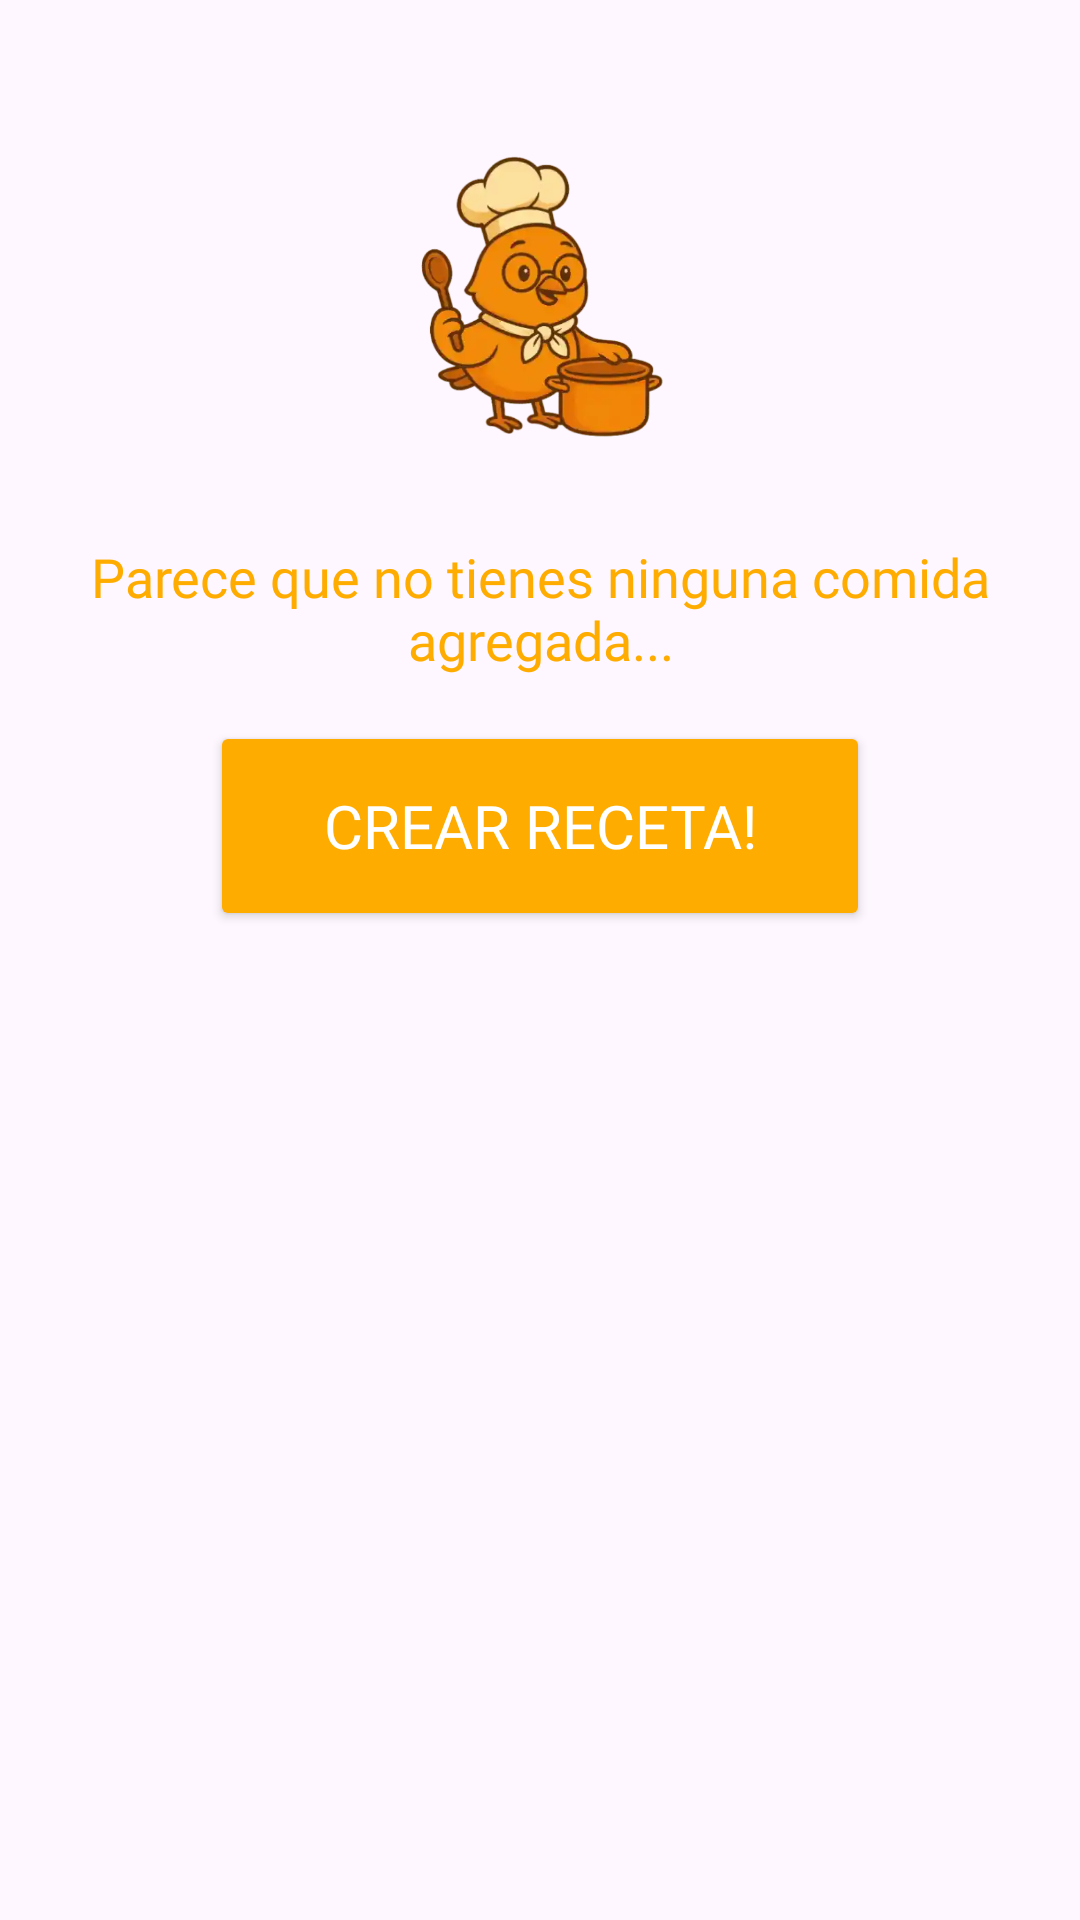

Android layout source for this screen:
<!-- AndroidManifest.xml: application theme Theme.ProyectoFeedo -->
<!-- res/layout/fragment_receta_usuario_perfil.xml -->
<?xml version="1.0" encoding="utf-8"?>
<LinearLayout xmlns:android="http://schemas.android.com/apk/res/android"
    xmlns:tools="http://schemas.android.com/tools"
    android:layout_width="match_parent"
    android:layout_height="match_parent"
    android:orientation="vertical"
    tools:context=".PantallasPrincipales.UI.feedoPerfil.subFragmentTabLayout.RecetaUsuarioFragment.RecetaUsuarioPerfilFragment">

    <ImageView
        android:layout_width="120dp"
        android:layout_height="100dp"
        android:layout_gravity="center"
        android:layout_marginTop="50dp"
        android:layout_marginBottom="30dp"
        android:src="@drawable/img_pollo_cocinando"/>

    <TextView
        android:layout_width="wrap_content"
        android:layout_height="wrap_content"
        android:gravity="center"
        android:fontFamily="@font/balo_thambi"
        android:layout_marginHorizontal="30dp"
        android:textColor="@color/tittle_color"
        android:text="Parece que no tienes ninguna comida agregada..."
        android:textSize="18sp"/>

    <Button
        android:layout_width="220dp"
        android:layout_height="70dp"
        android:layout_gravity="center"
        android:layout_marginTop="15dp"
        android:text="Crear receta!"
        android:textSize="20sp"
        android:textColor="@color/white"
        android:fontFamily="@font/balo_thambi"
        android:backgroundTint="@color/tittle_color"/>


</LinearLayout>
<!-- resources referenced by this layout -->
<resources>
  <color name="tittle_color">#FFAC00</color>
  <color name="white">#FFFFFFFF</color>
  <!-- drawable img_pollo_cocinando: webp bitmap (drawable, 16372 bytes) -->
  <style name="Theme.ProyectoFeedo" parent="Base.Theme.ProyectoFeedo" />
  <style name="Base.Theme.ProyectoFeedo" parent="Theme.Material3.DayNight.NoActionBar">
          
          
  
      </style>
</resources>
